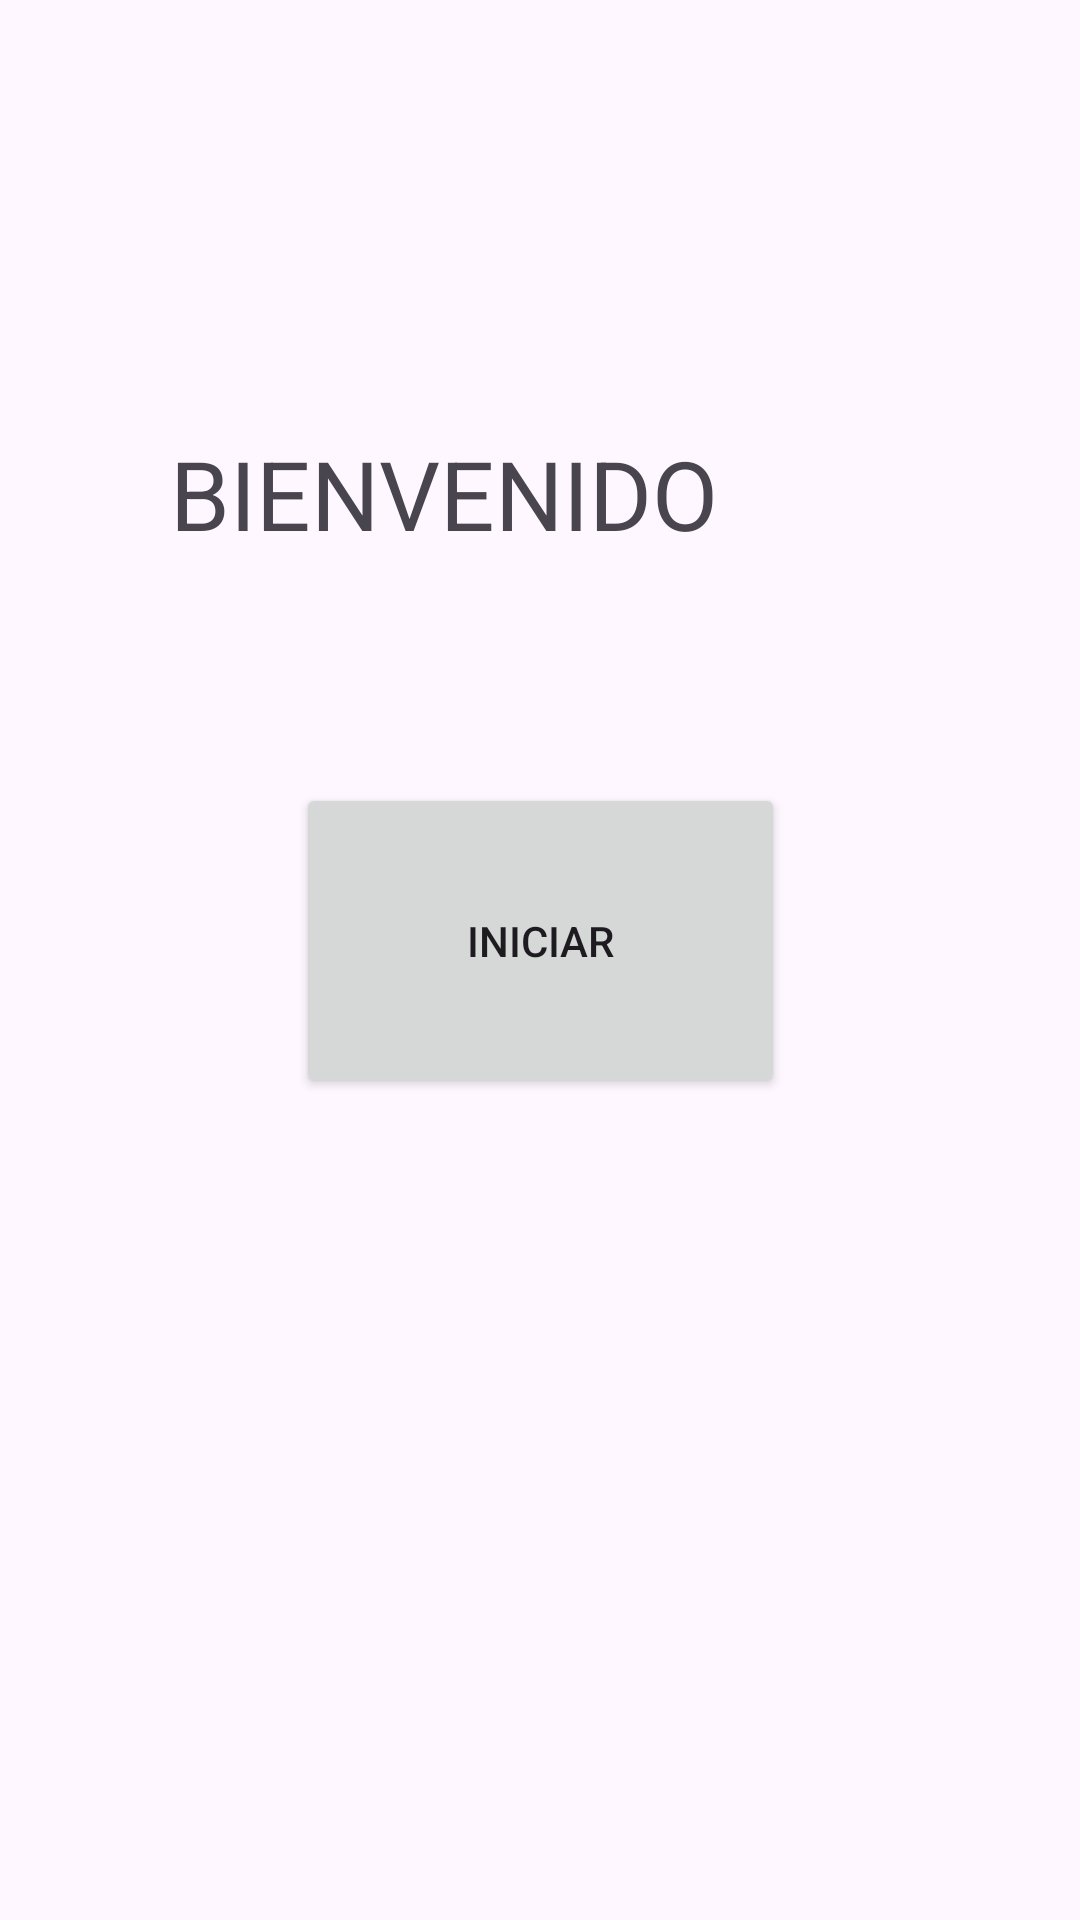

Produce the Android XML layout that renders to this screen, including the resource entries it uses.
<!-- AndroidManifest.xml: application theme Theme.Ex1EvUnaxGonzalez -->
<!-- res/layout/activity_main.xml -->
<?xml version="1.0" encoding="utf-8"?>
<androidx.constraintlayout.widget.ConstraintLayout xmlns:android="http://schemas.android.com/apk/res/android"
    xmlns:app="http://schemas.android.com/apk/res-auto"
    xmlns:tools="http://schemas.android.com/tools"
    android:layout_width="match_parent"
    android:layout_height="match_parent"
    tools:context=".MainActivity">

    <Button
        android:id="@+id/buttonIniciarApp"
        android:layout_width="163dp"
        android:layout_height="105dp"
        android:layout_marginStart="124dp"
        android:layout_marginEnd="124dp"
        android:layout_marginBottom="274dp"
        android:text="@string/botonIniciar"
        app:layout_constraintBottom_toBottomOf="parent"
        app:layout_constraintEnd_toEndOf="parent"
        app:layout_constraintStart_toStartOf="parent" />

    <TextView
        android:id="@+id/textViewBienvenida"
        android:layout_width="241dp"
        android:layout_height="44dp"
        android:layout_marginStart="168dp"
        android:layout_marginTop="143dp"
        android:layout_marginEnd="174dp"
        android:text="@string/bienvenida"
        android:textSize="32sp"
        app:layout_constraintEnd_toEndOf="parent"
        app:layout_constraintStart_toStartOf="parent"
        app:layout_constraintTop_toTopOf="parent" />
</androidx.constraintlayout.widget.ConstraintLayout>
<!-- resources referenced by this layout -->
<resources>
  <string name="bienvenida">BIENVENIDO</string>
  <string name="botonIniciar">Iniciar</string>
  
      //Pantalla principal
  <style name="Theme.Ex1EvUnaxGonzalez" parent="Base.Theme.Ex1EvUnaxGonzalez" />
  <style name="Base.Theme.Ex1EvUnaxGonzalez" parent="Theme.Material3.DayNight.NoActionBar">
          
          
      </style>
</resources>
